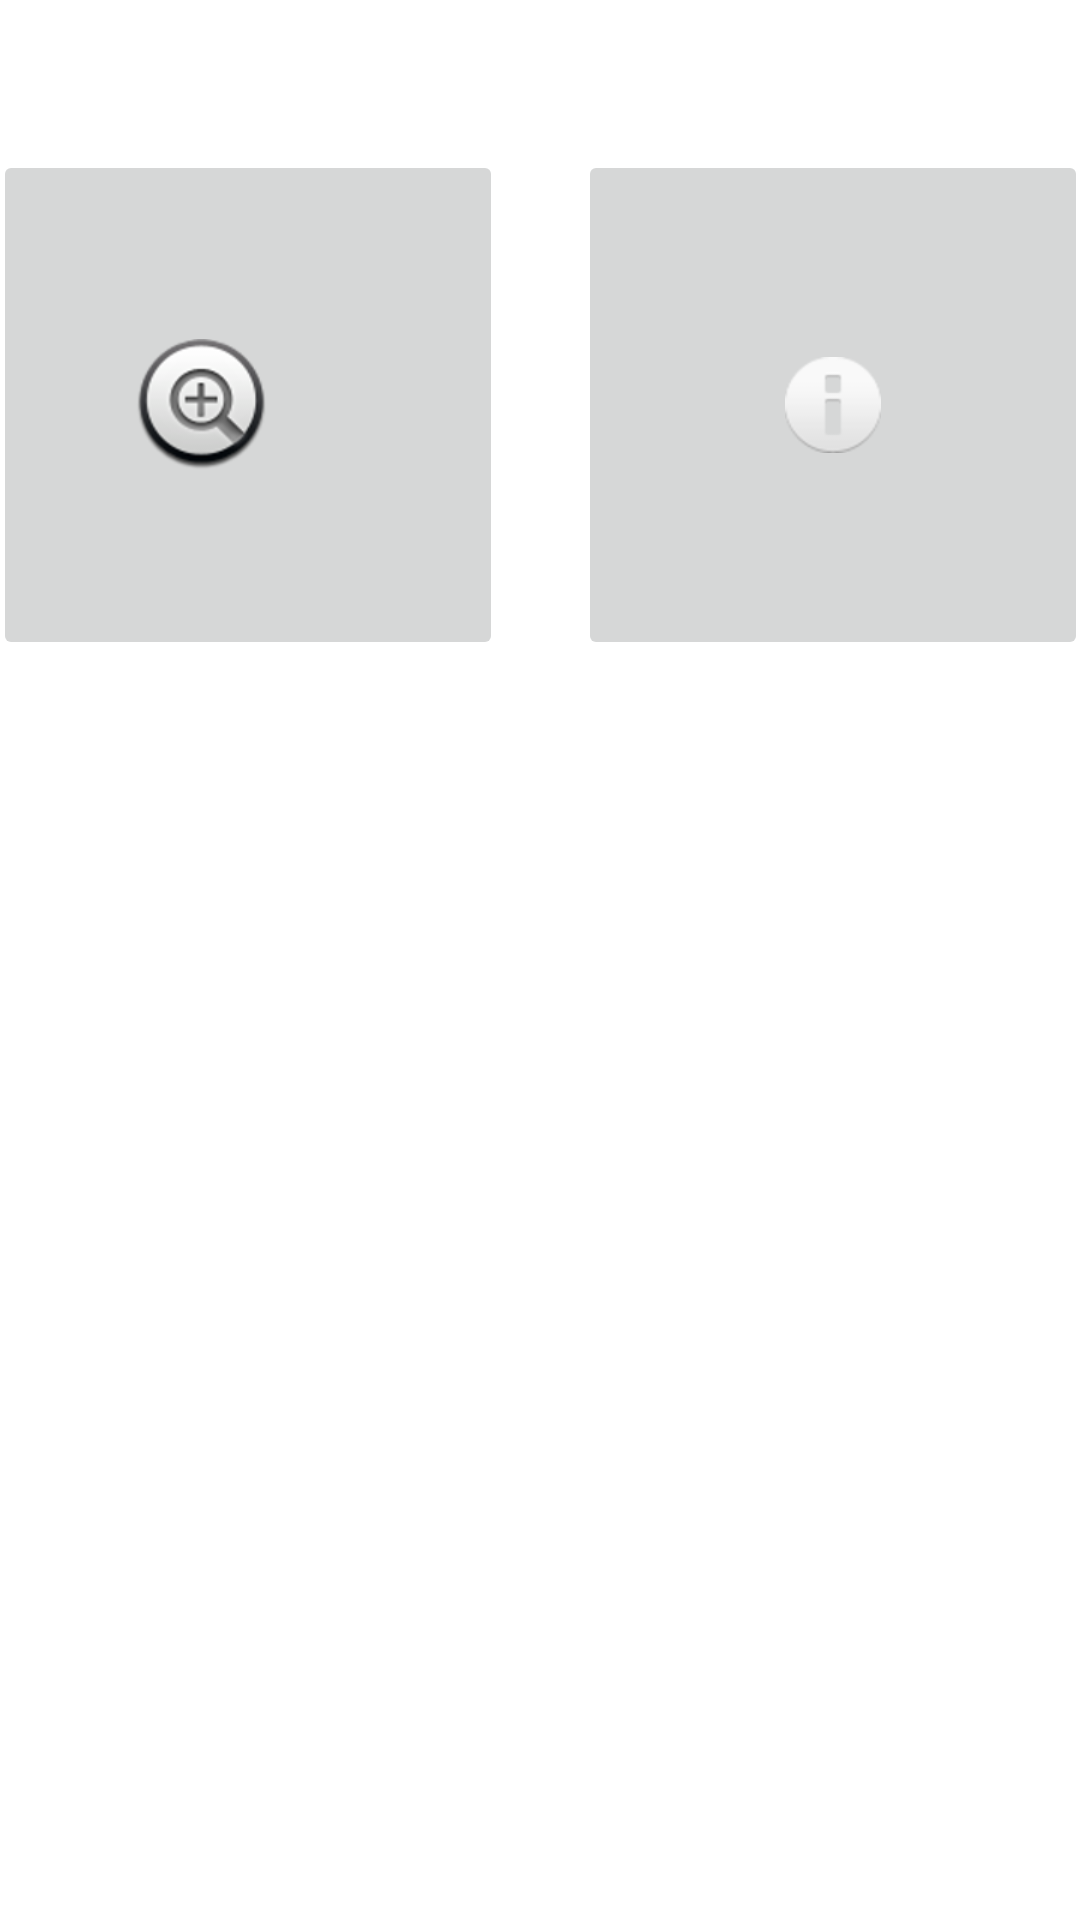

The Android layout XML behind this screen, and the referenced resources:
<!-- AndroidManifest.xml: application theme Theme.BadmintonManagerV2 -->
<!-- res/layout/activity_menu_screen.xml -->
<?xml version="1.0" encoding="utf-8"?>
<androidx.constraintlayout.widget.ConstraintLayout xmlns:android="http://schemas.android.com/apk/res/android"
    xmlns:app="http://schemas.android.com/apk/res-auto"
    xmlns:tools="http://schemas.android.com/tools"
    android:layout_width="match_parent"
    android:layout_height="match_parent">

    <ImageButton
        android:id="@+id/imageButton_addPerson"
        android:layout_width="170dp"
        android:layout_height="170dp"
        android:layout_marginStart="50dp"
        android:layout_marginTop="50dp"
        android:layout_marginEnd="25dp"
        android:contentDescription="click"
        app:layout_constraintEnd_toStartOf="@+id/imageButton_personList"
        app:layout_constraintStart_toStartOf="parent"
        app:layout_constraintTop_toTopOf="parent"
        app:srcCompat="@android:drawable/btn_plus" />

    <ImageButton
        android:id="@+id/imageButton_personList"
        android:layout_width="170dp"
        android:layout_height="170dp"
        android:layout_marginTop="50dp"
        android:layout_marginEnd="50dp"
        android:contentDescription="add person"
        app:layout_constraintEnd_toEndOf="parent"
        app:layout_constraintStart_toEndOf="@+id/imageButton_addPerson"
        app:layout_constraintTop_toTopOf="parent"
        app:srcCompat="@android:drawable/ic_dialog_info" />
</androidx.constraintlayout.widget.ConstraintLayout>
<!-- resources referenced by this layout -->
<resources>
  <style name="Theme.BadmintonManagerV2" parent="Theme.MaterialComponents.DayNight.DarkActionBar">
          
          <item name="colorPrimary">@color/purple_500</item>
          <item name="colorPrimaryVariant">@color/purple_700</item>
          <item name="colorOnPrimary">@color/white</item>
          
          <item name="colorSecondary">@color/teal_200</item>
          <item name="colorSecondaryVariant">@color/teal_700</item>
          <item name="colorOnSecondary">@color/black</item>
          
          <item name="android:statusBarColor" tools:targetApi="l">?attr/colorPrimaryVariant</item>
          
      </style>
  <!-- not gathered from this repository: default colours our renderer supplied (Android Studio template values) -->
  <color name="purple_500">#FF6200EE</color>
  <color name="purple_700">#FF3700B3</color>
  <color name="teal_200">#FF03DAC5</color>
  <color name="teal_700">#FF018786</color>
  <color name="black">#FF000000</color>
  <color name="white">#FFFFFFFF</color>
</resources>
